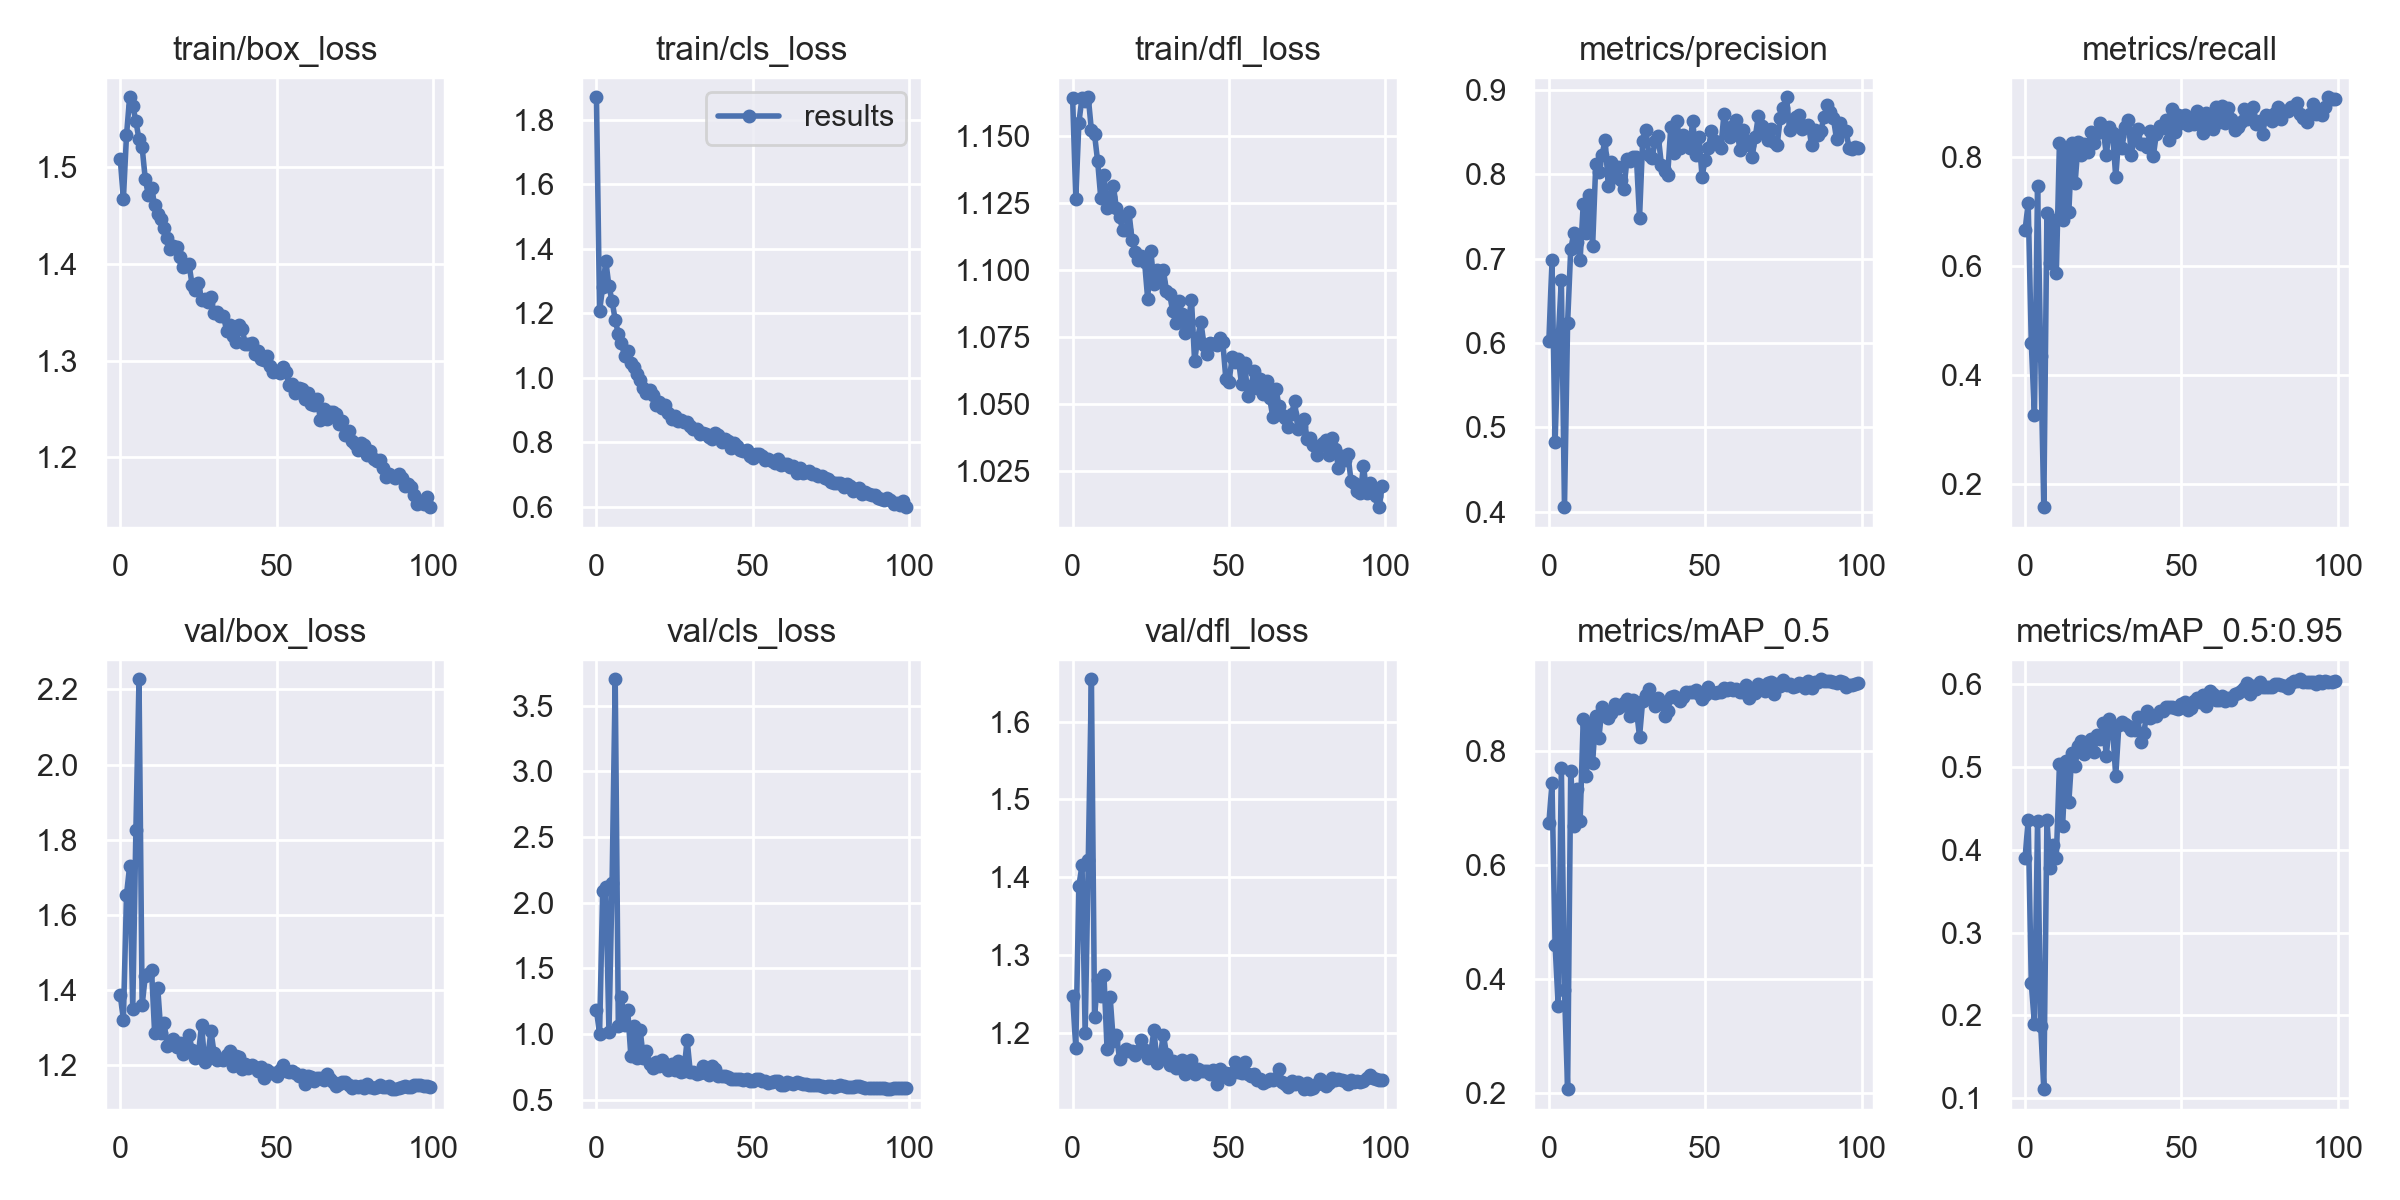

Data behind this chart, as committed beside it:
epoch, train/box_loss, train/cls_loss, train/dfl_loss, metrics/precision, metrics/recall, metrics/mAP_0.5, metrics/mAP_0.5:0.95, val/box_loss, val/cls_loss, val/dfl_loss, x/lr0, x/lr1, x/lr2
0, 1.509, 1.87, 1.164, 0.602, 0.6651, 0.6734, 0.3896, 1.387, 1.181, 1.247, 0.07006, 0.003327, 0.003327
1, 1.467, 1.208, 1.127, 0.6985, 0.7151, 0.7439, 0.4365, 1.319, 1.003, 1.18, 0.03999, 0.006594, 0.006594
2, 1.533, 1.281, 1.155, 0.4826, 0.4583, 0.4599, 0.2385, 1.653, 2.091, 1.389, 0.009858, 0.009796, 0.009796
3, 1.573, 1.362, 1.164, 0.6048, 0.3272, 0.353, 0.1898, 1.729, 2.117, 1.415, 0.009703, 0.009703, 0.009703
4, 1.564, 1.284, 1.163, 0.6748, 0.7462, 0.7699, 0.4348, 1.351, 1.017, 1.199, 0.009703, 0.009703, 0.009703
5, 1.548, 1.238, 1.164, 0.4054, 0.4343, 0.3805, 0.1874, 1.825, 2.149, 1.422, 0.009604, 0.009604, 0.009604
6, 1.529, 1.18, 1.152, 0.6242, 0.1576, 0.2073, 0.1108, 2.227, 3.7, 1.654, 0.009505, 0.009505, 0.009505
7, 1.521, 1.135, 1.151, 0.7116, 0.6964, 0.7652, 0.4359, 1.359, 1.064, 1.22, 0.009406, 0.009406, 0.009406
8, 1.488, 1.107, 1.141, 0.7304, 0.6053, 0.6684, 0.3781, 1.437, 1.279, 1.268, 0.009307, 0.009307, 0.009307
9, 1.471, 1.067, 1.127, 0.7201, 0.6841, 0.7333, 0.4062, 1.443, 1.065, 1.247, 0.009208, 0.009208, 0.009208
10, 1.479, 1.083, 1.135, 0.6986, 0.5865, 0.677, 0.3903, 1.454, 1.179, 1.274, 0.009109, 0.009109, 0.009109
11, 1.461, 1.045, 1.123, 0.765, 0.826, 0.8565, 0.5036, 1.285, 0.8343, 1.179, 0.00901, 0.00901, 0.00901
12, 1.452, 1.035, 1.127, 0.7308, 0.6849, 0.7571, 0.4282, 1.405, 1.059, 1.245, 0.008911, 0.008911, 0.008911
13, 1.446, 1.012, 1.131, 0.7757, 0.8143, 0.8479, 0.5069, 1.286, 0.82, 1.189, 0.008812, 0.008812, 0.008812
14, 1.437, 0.992, 1.123, 0.7151, 0.698, 0.7797, 0.4573, 1.313, 1.028, 1.197, 0.008713, 0.008713, 0.008713
15, 1.427, 0.9695, 1.12, 0.812, 0.8256, 0.8623, 0.5165, 1.252, 0.8142, 1.166, 0.008614, 0.008614, 0.008614
16, 1.416, 0.9535, 1.115, 0.8028, 0.7513, 0.8227, 0.5013, 1.257, 0.8673, 1.175, 0.008515, 0.008515, 0.008515
17, 1.418, 0.9608, 1.115, 0.8227, 0.8261, 0.8771, 0.5257, 1.27, 0.7678, 1.179, 0.008416, 0.008416, 0.008416
18, 1.417, 0.9463, 1.122, 0.8414, 0.8025, 0.8682, 0.5312, 1.249, 0.7447, 1.176, 0.008317, 0.008317, 0.008317
19, 1.407, 0.9167, 1.111, 0.7863, 0.8237, 0.858, 0.5155, 1.26, 0.7899, 1.176, 0.008218, 0.008218, 0.008218
20, 1.397, 0.9251, 1.107, 0.815, 0.808, 0.8666, 0.5302, 1.229, 0.7573, 1.171, 0.008119, 0.008119, 0.008119
21, 1.398, 0.9078, 1.104, 0.7967, 0.8449, 0.8825, 0.5337, 1.24, 0.7996, 1.176, 0.00802, 0.00802, 0.00802
22, 1.399, 0.9163, 1.105, 0.8083, 0.8254, 0.8752, 0.5177, 1.279, 0.7586, 1.191, 0.007921, 0.007921, 0.007921
23, 1.378, 0.8899, 1.103, 0.7933, 0.8426, 0.8798, 0.5386, 1.241, 0.727, 1.177, 0.007822, 0.007822, 0.007822
24, 1.373, 0.8724, 1.089, 0.7825, 0.8614, 0.8851, 0.5344, 1.22, 0.7706, 1.167, 0.007723, 0.007723, 0.007723
25, 1.38, 0.8828, 1.107, 0.8184, 0.8506, 0.8907, 0.5537, 1.23, 0.7273, 1.175, 0.007624, 0.007624, 0.007624
26, 1.363, 0.8657, 1.095, 0.8154, 0.803, 0.8613, 0.5133, 1.306, 0.7943, 1.203, 0.007525, 0.007525, 0.007525
27, 1.363, 0.8685, 1.1, 0.8209, 0.8552, 0.8891, 0.5578, 1.21, 0.7094, 1.161, 0.007426, 0.007426, 0.007426
28, 1.36, 0.8622, 1.095, 0.8203, 0.8431, 0.8728, 0.5461, 1.22, 0.7214, 1.169, 0.007327, 0.007327, 0.007327
29, 1.366, 0.862, 1.1, 0.7486, 0.7626, 0.8253, 0.489, 1.291, 0.9553, 1.197, 0.007228, 0.007228, 0.007228
30, 1.35, 0.8515, 1.092, 0.84, 0.8375, 0.888, 0.5504, 1.232, 0.7108, 1.173, 0.007129, 0.007129, 0.007129
31, 1.35, 0.8417, 1.091, 0.8522, 0.8166, 0.8975, 0.554, 1.213, 0.7125, 1.158, 0.00703, 0.00703, 0.00703
32, 1.347, 0.8423, 1.085, 0.8232, 0.8548, 0.9081, 0.5524, 1.217, 0.6987, 1.164, 0.006931, 0.006931, 0.006931
33, 1.346, 0.8272, 1.08, 0.8192, 0.8679, 0.892, 0.5501, 1.215, 0.7027, 1.155, 0.006832, 0.006832, 0.006832
34, 1.331, 0.8287, 1.089, 0.8398, 0.8025, 0.8798, 0.5445, 1.228, 0.7542, 1.162, 0.006733, 0.006733, 0.006733
35, 1.336, 0.8261, 1.084, 0.8452, 0.8416, 0.8937, 0.5449, 1.237, 0.7056, 1.164, 0.006634, 0.006634, 0.006634
36, 1.326, 0.8173, 1.077, 0.8111, 0.8511, 0.8856, 0.5604, 1.198, 0.6845, 1.146, 0.006535, 0.006535, 0.006535
37, 1.319, 0.8105, 1.081, 0.8042, 0.8237, 0.8623, 0.5303, 1.223, 0.7581, 1.161, 0.006436, 0.006436, 0.006436
38, 1.337, 0.8284, 1.089, 0.7994, 0.8225, 0.8706, 0.541, 1.22, 0.7311, 1.165, 0.006337, 0.006337, 0.006337
39, 1.332, 0.8224, 1.066, 0.8569, 0.8169, 0.8941, 0.5681, 1.189, 0.6787, 1.147, 0.006238, 0.006238, 0.006238
40, 1.317, 0.8006, 1.075, 0.8258, 0.8468, 0.896, 0.5598, 1.202, 0.6781, 1.154, 0.006139, 0.006139, 0.006139
41, 1.317, 0.8115, 1.081, 0.8634, 0.8006, 0.8929, 0.5623, 1.191, 0.6833, 1.15, 0.00604, 0.00604, 0.00604
42, 1.318, 0.8028, 1.072, 0.8311, 0.8423, 0.8871, 0.5615, 1.2, 0.6721, 1.151, 0.005941, 0.005941, 0.005941
43, 1.306, 0.7822, 1.069, 0.847, 0.8557, 0.8957, 0.5673, 1.194, 0.6537, 1.15, 0.005842, 0.005842, 0.005842
44, 1.31, 0.7987, 1.073, 0.8392, 0.8531, 0.9035, 0.5678, 1.185, 0.6572, 1.147, 0.005743, 0.005743, 0.005743
45, 1.302, 0.7895, 1.072, 0.8319, 0.8669, 0.9035, 0.5723, 1.195, 0.6535, 1.152, 0.005644, 0.005644, 0.005644
46, 1.3, 0.7752, 1.072, 0.8638, 0.8306, 0.9037, 0.5731, 1.167, 0.6567, 1.134, 0.005545, 0.005545, 0.005545
47, 1.305, 0.7742, 1.075, 0.8237, 0.8869, 0.9065, 0.5727, 1.186, 0.652, 1.153, 0.005446, 0.005446, 0.005446
48, 1.295, 0.7767, 1.073, 0.8445, 0.8454, 0.9003, 0.5718, 1.179, 0.6544, 1.145, 0.005347, 0.005347, 0.005347
49, 1.288, 0.7587, 1.059, 0.797, 0.8762, 0.8913, 0.5701, 1.178, 0.6425, 1.148, 0.005248, 0.005248, 0.005248
50, 1.289, 0.7525, 1.058, 0.8177, 0.8625, 0.8986, 0.5764, 1.171, 0.6388, 1.14, 0.005149, 0.005149, 0.005149
51, 1.287, 0.765, 1.068, 0.8316, 0.876, 0.9118, 0.5787, 1.187, 0.654, 1.148, 0.00505, 0.00505, 0.00505
52, 1.293, 0.7641, 1.066, 0.8513, 0.8587, 0.9039, 0.569, 1.201, 0.6543, 1.162, 0.004951, 0.004951, 0.004951
53, 1.288, 0.7587, 1.067, 0.8395, 0.8677, 0.9024, 0.5715, 1.184, 0.6405, 1.15, 0.004852, 0.004852, 0.004852
54, 1.274, 0.7454, 1.057, 0.8363, 0.8597, 0.9031, 0.5796, 1.183, 0.6395, 1.148, 0.004753, 0.004753, 0.004753
55, 1.275, 0.7469, 1.065, 0.8313, 0.8832, 0.9033, 0.5831, 1.183, 0.6251, 1.162, 0.004654, 0.004654, 0.004654
56, 1.266, 0.7416, 1.053, 0.8719, 0.8597, 0.9102, 0.5782, 1.18, 0.6335, 1.147, 0.004555, 0.004555, 0.004555
57, 1.271, 0.7353, 1.057, 0.8554, 0.843, 0.9069, 0.587, 1.171, 0.6392, 1.144, 0.004456, 0.004456, 0.004456
58, 1.27, 0.7482, 1.062, 0.8439, 0.8795, 0.9108, 0.5743, 1.173, 0.6392, 1.146, 0.004357, 0.004357, 0.004357
59, 1.26, 0.7287, 1.056, 0.8575, 0.8637, 0.9065, 0.5919, 1.15, 0.6148, 1.138, 0.004258, 0.004258, 0.004258
... 40 more rows
